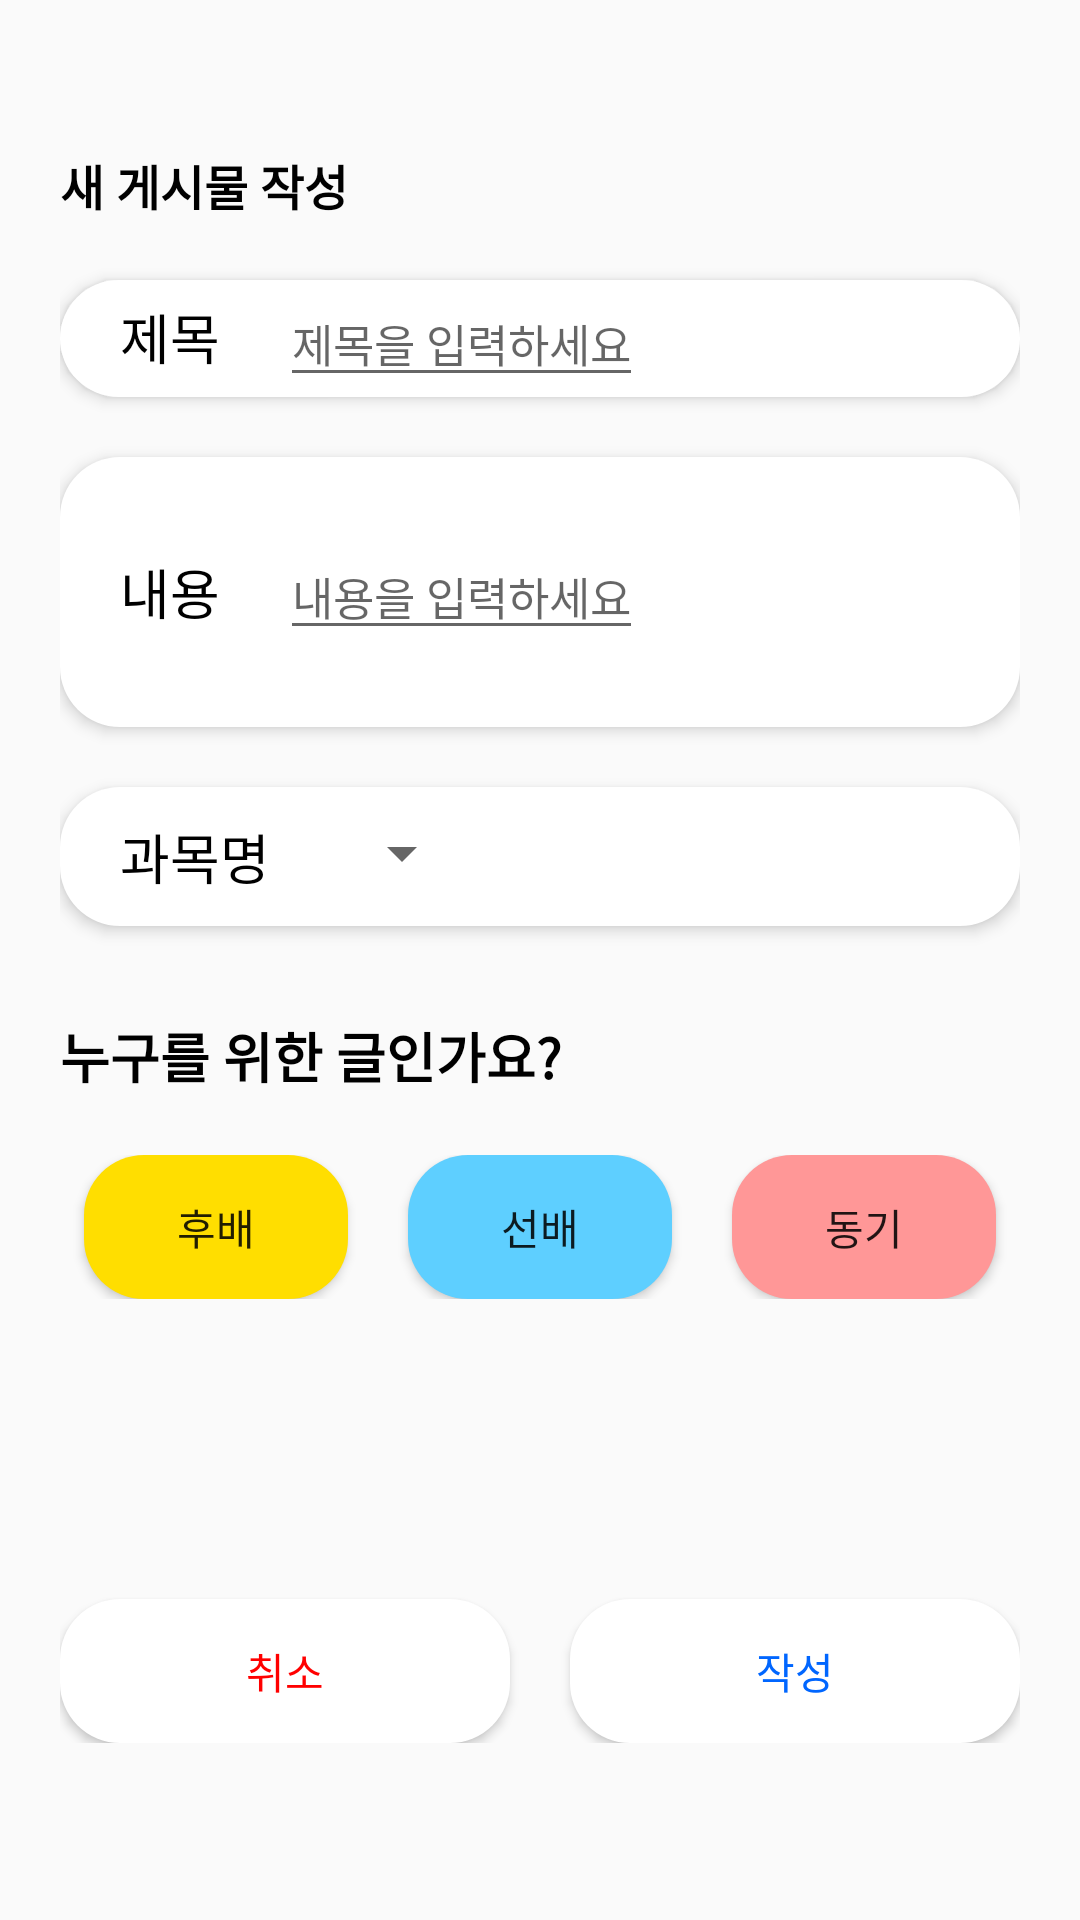

Reconstruct the res/layout file that produces this screen, plus the resources it refers to.
<!-- AndroidManifest.xml: application theme Theme.Hackerthon -->
<!-- res/layout/activity_article_add.xml -->
<?xml version="1.0" encoding="utf-8"?>
<androidx.constraintlayout.widget.ConstraintLayout
    android:layout_width="match_parent"
    android:layout_height="wrap_content"
    xmlns:app="http://schemas.android.com/apk/res-auto"
    xmlns:android="http://schemas.android.com/apk/res/android">
<LinearLayout
    android:layout_width="match_parent"
    android:layout_height="match_parent"
    android:orientation="vertical"
    app:layout_constraintTop_toTopOf="parent"
    app:layout_constraintStart_toStartOf="parent"
    app:layout_constraintEnd_toEndOf="parent"
    app:layout_constraintBottom_toBottomOf="parent"
    android:layout_marginStart="20dp"
    android:layout_marginEnd="20dp">
    <TextView
        android:id="@+id/titleTextView"
        android:layout_width="wrap_content"
        android:layout_height="wrap_content"
        android:text="@string/new_article"
        android:textColor="@color/black"
        android:textSize="16sp"
        android:textStyle="bold"
        android:layout_marginTop="50dp" />

    <LinearLayout
        android:id="@+id/titleView"
        android:layout_width="match_parent"
        android:layout_height="wrap_content"
        android:background="@drawable/view_card"
        app:layout_constraintTop_toBottomOf="@id/titleTextView"
        app:layout_constraintStart_toStartOf="parent"
        app:layout_constraintEnd_toEndOf="parent"
        android:layout_marginTop="20dp"
        android:elevation="3dp"
        android:gravity="left"
        android:orientation="horizontal">
        <TextView
            android:layout_width="wrap_content"
            android:layout_height="wrap_content"
            android:text="제목"
            android:textColor="@color/black"
            android:textSize="18sp"
            android:layout_marginStart="20dp"
            android:layout_marginEnd="20dp"/>
        <EditText
            android:id="@+id/titleEditText"
            android:layout_width="wrap_content"
            android:layout_height="wrap_content"
            android:textSize="15sp"
            android:hint="제목을 입력하세요"/>
    </LinearLayout>
    <LinearLayout
        android:id="@+id/contentView"
        android:layout_width="match_parent"
        android:layout_height="90dp"
        android:background="@drawable/view_card"
        app:layout_constraintTop_toBottomOf="@id/titleTextView"
        app:layout_constraintStart_toStartOf="parent"
        app:layout_constraintEnd_toEndOf="parent"
        android:layout_marginTop="20dp"
        android:elevation="3dp"
        android:orientation="horizontal">
        <TextView
            android:layout_width="wrap_content"
            android:layout_height="wrap_content"
            android:text="내용"
            android:layout_gravity="center"
            android:textColor="@color/black"
            android:textSize="18sp"
            android:layout_marginStart="20dp"
            android:layout_marginEnd="20dp"/>
        <EditText
            android:id="@+id/contentEditText"
            android:layout_width="wrap_content"
            android:layout_height="wrap_content"
            android:layout_gravity="center"
            android:textSize="15sp"
            android:hint="내용을 입력하세요"/>
    </LinearLayout>
    <LinearLayout
        android:id="@+id/View"
        android:layout_width="match_parent"
        android:layout_height="wrap_content"
        android:background="@drawable/view_card"
        app:layout_constraintTop_toBottomOf="@id/titleTextView"
        app:layout_constraintStart_toStartOf="parent"
        app:layout_constraintEnd_toEndOf="parent"
        android:layout_marginTop="20dp"
        android:elevation="3dp"
        android:padding="10dp"
        android:orientation="horizontal">
        <TextView
            android:layout_width="wrap_content"
            android:layout_height="wrap_content"
            android:text="과목명"
            android:layout_gravity="center"
            android:textColor="@color/black"
            android:textSize="18sp"
            android:layout_marginStart="10dp"
            android:layout_marginEnd="20dp"/>
        <Spinner
            android:id="@+id/lectureSpinner"
            android:layout_width="wrap_content"
            android:layout_height="wrap_content"/>
    </LinearLayout>
    <TextView
        android:layout_width="wrap_content"
        android:layout_height="wrap_content"
        android:text="@string/who"
        android:textColor="@color/black"
        android:layout_marginTop="30dp"
        android:textSize="18sp"
        android:textStyle="bold"/>
    <LinearLayout
        android:layout_width="match_parent"
        android:layout_height="wrap_content"
        android:orientation="horizontal"
        android:layout_marginTop="20dp"
        android:gravity="center">

        <Button
            android:id="@+id/youngButton"
            android:layout_width="wrap_content"
            android:layout_height="wrap_content"
            android:text="후배"
            android:layout_marginEnd="20dp"
            android:elevation="3dp"
            android:background="@drawable/view_young"/>

        <Button
            android:id="@+id/oldButton"
            android:layout_width="wrap_content"
            android:layout_height="wrap_content"
            android:text="선배"
            android:layout_marginEnd="20dp"
            android:elevation="3dp"
            android:background="@drawable/view_old"/>

        <Button
            android:id="@+id/sameButton"
            android:layout_width="wrap_content"
            android:layout_height="wrap_content"
            android:text="동기"
            android:elevation="3dp"
            android:background="@drawable/view_same"/>
    </LinearLayout>

    <View
        android:layout_width="match_parent"
        android:layout_height="70dp"/>
    <LinearLayout
        android:layout_width="match_parent"
        android:layout_height="wrap_content"
        android:orientation="horizontal">
        <Button
            android:id="@+id/cancelButton"
            android:layout_width="0dp"
            android:layout_weight="1"
            android:layout_height="wrap_content"
            android:layout_marginTop="30dp"
            android:layout_marginEnd="10dp"
            android:background="@drawable/view_card"
            android:textColor="@color/red"
            android:elevation="3dp"
            android:text="취소"
            android:onClick="onClick"/>
        <Button
            android:id="@+id/addButton"
            android:layout_width="0dp"
            android:layout_weight="1"
            android:layout_height="wrap_content"
            android:layout_marginTop="30dp"
            android:layout_marginStart="10dp"
            android:background="@drawable/view_card"
            android:textColor="@color/blue"
            android:elevation="5dp"
            android:onClick="onClick"
            android:text="작성"/>

    </LinearLayout>

</LinearLayout>
</androidx.constraintlayout.widget.ConstraintLayout>
<!-- resources referenced by this layout -->
<resources>
  <color name="black">#FF000000</color>
  <color name="blue">#0066FF</color>
  <color name="red">#FF0000</color>
  <!-- drawable view_card (drawable) -->
  <?xml version="1.0" encoding="utf-8"?>
  <shape
      xmlns:android="http://schemas.android.com/apk/res/android"
      android:shape="rectangle" >
      <solid android:color="@color/white" />
      <corners android:radius="20dp" />
  </shape>
  <!-- drawable view_old (drawable) -->
  <?xml version="1.0" encoding="utf-8"?>
  <shape
      xmlns:android="http://schemas.android.com/apk/res/android"
      android:shape="rectangle" >
      <solid android:color="@color/sky_blue" />
      <corners android:radius="20dp" />
  </shape>
  <!-- drawable view_same (drawable) -->
  <?xml version="1.0" encoding="utf-8"?>
  <shape
      xmlns:android="http://schemas.android.com/apk/res/android"
      android:shape="rectangle" >
      <solid android:color="@color/peach"/>
      <corners android:radius="20dp"/>
  </shape>
  <!-- drawable view_young (drawable) -->
  <?xml version="1.0" encoding="utf-8"?>
  <shape
      xmlns:android="http://schemas.android.com/apk/res/android"
      android:shape="rectangle" >
      <solid android:color="@color/yellow" />
      <corners android:radius="20dp"/>
  </shape>
  <string name="new_article">새 게시물 작성</string>
  <string name="who">누구를 위한 글인가요?</string>
  <style name="Theme.Hackerthon" parent="Theme.AppCompat.Light.NoActionBar">
          
          <item name="colorPrimary">@color/purple_500</item>
          <item name="colorPrimaryVariant">@color/purple_700</item>
          <item name="colorOnPrimary">@color/white</item>
          
          <item name="colorSecondary">@color/teal_200</item>
          <item name="colorSecondaryVariant">@color/teal_700</item>
          <item name="colorOnSecondary">@color/black</item>
          
          <item name="android:statusBarColor">?attr/colorPrimaryVariant</item>
          
      </style>
  <color name="white">#FFFFFFFF</color>
  <color name="sky_blue">#5ECFFF</color>
  <color name="peach">#FF9797</color>
  <color name="yellow">#FFDE00</color>
  <color name="purple_500">#FF6200EE</color>
  <color name="purple_700">#FF3700B3</color>
  <color name="teal_200">#FF03DAC5</color>
  <color name="teal_700">#FF018786</color>
</resources>
